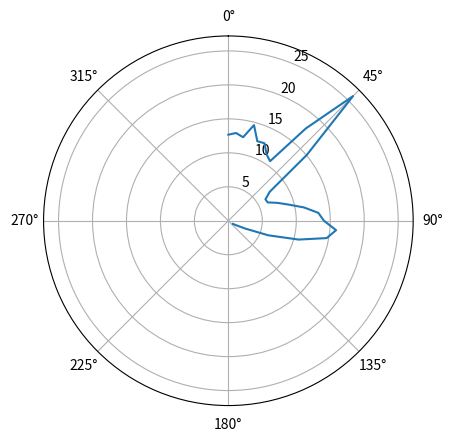

Recreate this plot in Python.
import math
angle=[0.,5.,10.,15.,20.,25.,30.,35.,40.,45.,50.,55.,60.,65.,70.,75.,\
       80.,85.,90.,95.,100.,105.,110.,115.,120.,125.]

angle = [math.radians(a) for a in angle]


lux=[12.67,12.97,12.49,14.58,12.46,12.59,11.26,10.71,17.74,25.95,\
     15.07,7.43,6.30,6.39,7.70,9.19,11.30,13.30,14.07,15.92,14.70,\
     10.70,6.27,2.69,1.29,0.81]

import matplotlib.pyplot as P
import matplotlib
P.clf()
sp = P.subplot(1, 1, 1, projection='polar')
sp.set_theta_zero_location('N')
sp.set_theta_direction(-1)
P.plot(angle, lux)
P.show()